The GitHub repository f4qihuddin/Coffee-Beans-Image-Preprocessing-Automated-Workflow contains a labelled image folder "coffeebeans_preprocessing" with 4 categories: dark roast, green, light roast, medium roast. Examples follow, each with its label.

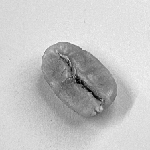
Label: green

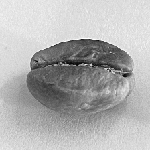
Label: light roast

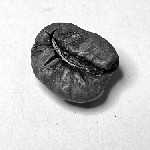
Label: medium roast

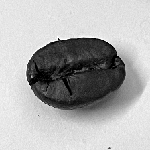
Label: dark roast

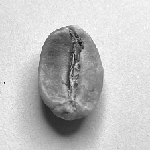
Label: green

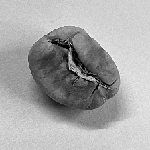
Label: light roast
